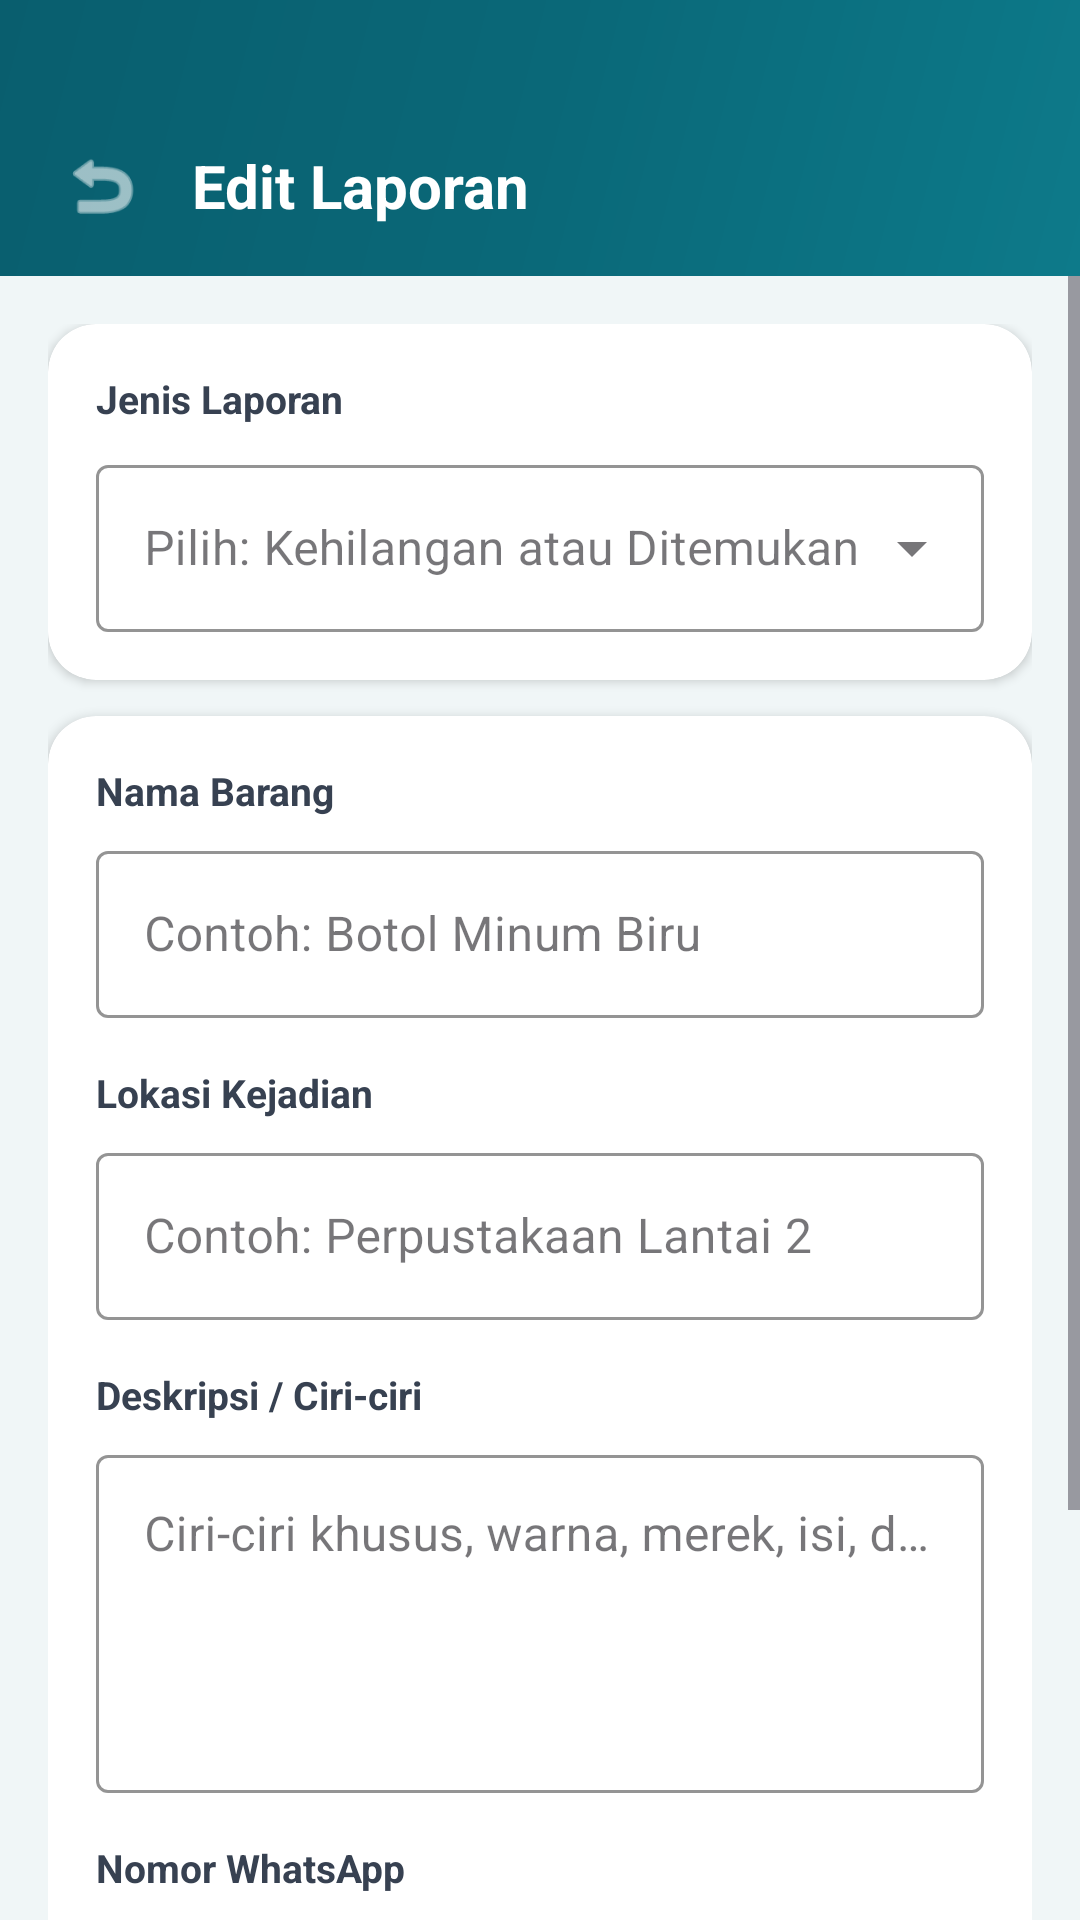

Produce the Android XML layout that renders to this screen, including the resource entries it uses.
<!-- AndroidManifest.xml: application theme Theme.LaporTemu -->
<!-- res/layout/activity_edit_report.xml -->
<?xml version="1.0" encoding="utf-8"?>
<LinearLayout xmlns:android="http://schemas.android.com/apk/res/android"
    xmlns:app="http://schemas.android.com/apk/res-auto"
    android:layout_width="match_parent"
    android:layout_height="match_parent"
    android:orientation="vertical"
    android:background="@color/bg_light">

    
    <LinearLayout
        android:layout_width="match_parent"
        android:layout_height="wrap_content"
        android:background="@drawable/bg_header_gradient"
        android:orientation="horizontal"
        android:paddingTop="48dp"
        android:paddingBottom="16dp"
        android:paddingHorizontal="20dp"
        android:gravity="center_vertical">

        <ImageView
            android:id="@+id/btn_back_edit"
            android:layout_width="28dp"
            android:layout_height="28dp"
            android:src="@android:drawable/ic_menu_revert"
            android:layout_marginEnd="16dp"
            app:tint="@color/white" />

        <TextView
            android:layout_width="wrap_content"
            android:layout_height="wrap_content"
            android:text="Edit Laporan"
            android:textColor="@color/white"
            android:textSize="20sp"
            android:textStyle="bold" />
    </LinearLayout>

    
    <ScrollView
        android:layout_width="match_parent"
        android:layout_height="match_parent"
        android:fillViewport="true">

        <LinearLayout
            android:layout_width="match_parent"
            android:layout_height="wrap_content"
            android:orientation="vertical"
            android:paddingHorizontal="16dp"
            android:paddingTop="16dp"
            android:paddingBottom="32dp">

            
            <androidx.cardview.widget.CardView
                android:layout_width="match_parent"
                android:layout_height="wrap_content"
                android:layout_marginBottom="12dp"
                app:cardCornerRadius="16dp"
                app:cardElevation="2dp"
                app:cardBackgroundColor="@color/white">

                <LinearLayout
                    android:layout_width="match_parent"
                    android:layout_height="wrap_content"
                    android:orientation="vertical"
                    android:padding="16dp">

                    <TextView
                        android:layout_width="wrap_content"
                        android:layout_height="wrap_content"
                        android:text="Jenis Laporan"
                        android:textColor="@color/text_secondary"
                        android:textStyle="bold"
                        android:textSize="13sp"
                        android:layout_marginBottom="8dp" />

                    <com.google.android.material.textfield.TextInputLayout
                        style="@style/Widget.MaterialComponents.TextInputLayout.OutlinedBox.ExposedDropdownMenu"
                        android:layout_width="match_parent"
                        android:layout_height="wrap_content"
                        app:boxStrokeColor="@color/primary">

                        <AutoCompleteTextView
                            android:id="@+id/spinner_edit_kategori"
                            android:layout_width="match_parent"
                            android:layout_height="wrap_content"
                            android:textColor="@color/text_main"
                            android:textColorHint="@color/text_light"
                            android:inputType="none"
                            android:hint="Pilih: Kehilangan atau Ditemukan" />
                    </com.google.android.material.textfield.TextInputLayout>
                </LinearLayout>
            </androidx.cardview.widget.CardView>

            
            <androidx.cardview.widget.CardView
                android:layout_width="match_parent"
                android:layout_height="wrap_content"
                android:layout_marginBottom="12dp"
                app:cardCornerRadius="16dp"
                app:cardElevation="2dp"
                app:cardBackgroundColor="@color/white">

                <LinearLayout
                    android:layout_width="match_parent"
                    android:layout_height="wrap_content"
                    android:orientation="vertical"
                    android:padding="16dp">

                    
                    <TextView
                        android:layout_width="wrap_content"
                        android:layout_height="wrap_content"
                        android:text="Nama Barang"
                        android:textColor="@color/text_secondary"
                        android:textStyle="bold"
                        android:textSize="13sp"
                        android:layout_marginBottom="6dp" />

                    <com.google.android.material.textfield.TextInputLayout
                        android:layout_width="match_parent"
                        android:layout_height="wrap_content"
                        android:layout_marginBottom="16dp"
                        app:boxStrokeColor="@color/primary"
                        style="@style/Widget.MaterialComponents.TextInputLayout.OutlinedBox">

                        <com.google.android.material.textfield.TextInputEditText
                            android:id="@+id/et_edit_nama_barang"
                            android:layout_width="match_parent"
                            android:layout_height="wrap_content"
                            android:textColor="@color/text_main"
                            android:textColorHint="@color/text_light"
                            android:hint="Contoh: Botol Minum Biru"
                            android:inputType="text" />
                    </com.google.android.material.textfield.TextInputLayout>

                    
                    <TextView
                        android:layout_width="wrap_content"
                        android:layout_height="wrap_content"
                        android:text="Lokasi Kejadian"
                        android:textColor="@color/text_secondary"
                        android:textStyle="bold"
                        android:textSize="13sp"
                        android:layout_marginBottom="6dp" />

                    <com.google.android.material.textfield.TextInputLayout
                        android:layout_width="match_parent"
                        android:layout_height="wrap_content"
                        android:layout_marginBottom="16dp"
                        app:boxStrokeColor="@color/primary"
                        style="@style/Widget.MaterialComponents.TextInputLayout.OutlinedBox">

                        <com.google.android.material.textfield.TextInputEditText
                            android:id="@+id/et_edit_lokasi"
                            android:layout_width="match_parent"
                            android:layout_height="wrap_content"
                            android:textColor="@color/text_main"
                            android:textColorHint="@color/text_light"
                            android:hint="Contoh: Perpustakaan Lantai 2" />
                    </com.google.android.material.textfield.TextInputLayout>

                    
                    <TextView
                        android:layout_width="wrap_content"
                        android:layout_height="wrap_content"
                        android:text="Deskripsi / Ciri-ciri"
                        android:textColor="@color/text_secondary"
                        android:textStyle="bold"
                        android:textSize="13sp"
                        android:layout_marginBottom="6dp" />

                    <com.google.android.material.textfield.TextInputLayout
                        android:layout_width="match_parent"
                        android:layout_height="wrap_content"
                        android:layout_marginBottom="16dp"
                        app:boxStrokeColor="@color/primary"
                        style="@style/Widget.MaterialComponents.TextInputLayout.OutlinedBox">

                        <com.google.android.material.textfield.TextInputEditText
                            android:id="@+id/et_edit_deskripsi"
                            android:layout_width="match_parent"
                            android:layout_height="wrap_content"
                            android:textColor="@color/text_main"
                            android:textColorHint="@color/text_light"
                            android:hint="Ciri-ciri khusus, warna, merek, isi, dll..."
                            android:inputType="textMultiLine"
                            android:lines="4"
                            android:gravity="top" />
                    </com.google.android.material.textfield.TextInputLayout>

                    
                    <TextView
                        android:layout_width="wrap_content"
                        android:layout_height="wrap_content"
                        android:text="Nomor WhatsApp"
                        android:textColor="@color/text_secondary"
                        android:textStyle="bold"
                        android:textSize="13sp"
                        android:layout_marginBottom="6dp" />

                    <com.google.android.material.textfield.TextInputLayout
                        android:layout_width="match_parent"
                        android:layout_height="wrap_content"
                        app:boxStrokeColor="@color/primary"
                        style="@style/Widget.MaterialComponents.TextInputLayout.OutlinedBox">

                        <com.google.android.material.textfield.TextInputEditText
                            android:id="@+id/et_edit_whatsapp"
                            android:layout_width="match_parent"
                            android:layout_height="wrap_content"
                            android:textColor="@color/text_main"
                            android:textColorHint="@color/text_light"
                            android:hint="Contoh: 6281234567890"
                            android:inputType="phone" />
                    </com.google.android.material.textfield.TextInputLayout>
                </LinearLayout>
            </androidx.cardview.widget.CardView>

            
            <Button
                android:id="@+id/btn_save_edit"
                android:layout_width="match_parent"
                android:layout_height="56dp"
                android:text="💾  Simpan Perubahan"
                android:textColor="@color/white"
                android:textAllCaps="false"
                android:textSize="16sp"
                android:textStyle="bold"
                android:backgroundTint="@color/primary"
                app:cornerRadius="28dp"
                android:layout_marginTop="8dp" />

        </LinearLayout>
    </ScrollView>
</LinearLayout>
<!-- resources referenced by this layout -->
<resources>
  <color name="bg_light">#F0F6F7</color>
  <color name="primary">#0D7A8A</color>
  <color name="text_light">#9CA3AF</color>
  <color name="text_main">#1A2332</color>
  <color name="text_secondary">#374151</color>
  <color name="white">#FFFFFFFF</color>
  <!-- drawable bg_header_gradient (drawable) -->
  <?xml version="1.0" encoding="utf-8"?>
  <shape xmlns:android="http://schemas.android.com/apk/res/android"
      android:shape="rectangle">
      <gradient
          android:angle="135"
          android:startColor="#0D7A8A"
          android:centerColor="#0A6878"
          android:endColor="#095E6E"
          android:type="linear" />
  </shape>
  <style name="Theme.LaporTemu" parent="Base.Theme.LaporTemu" />
  <style name="Base.Theme.LaporTemu" parent="Theme.Material3.DayNight.NoActionBar">
          
          <item name="colorPrimary">@color/primary</item>
          <item name="colorPrimaryDark">@color/primary_dark</item>
          <item name="colorSecondary">@color/secondary</item>
          <item name="android:windowBackground">@color/bg_light</item>
  
          
          <item name="android:statusBarColor">@android:color/transparent</item>
          <item name="android:windowLightStatusBar">false</item>
  
          
          <item name="colorOnPrimary">@color/white</item>
          <item name="colorOnSecondary">@color/white</item>
  
          
          <item name="colorPrimaryContainer">@color/primary_ultra_light</item>
          <item name="colorOnPrimaryContainer">@color/primary</item>
  
          
          <item name="colorControlActivated">@color/primary</item>
      </style>
  <color name="primary_dark">#095E6E</color>
  <color name="secondary">#E8611A</color>
  <color name="primary_ultra_light">#E0F5F7</color>
</resources>
